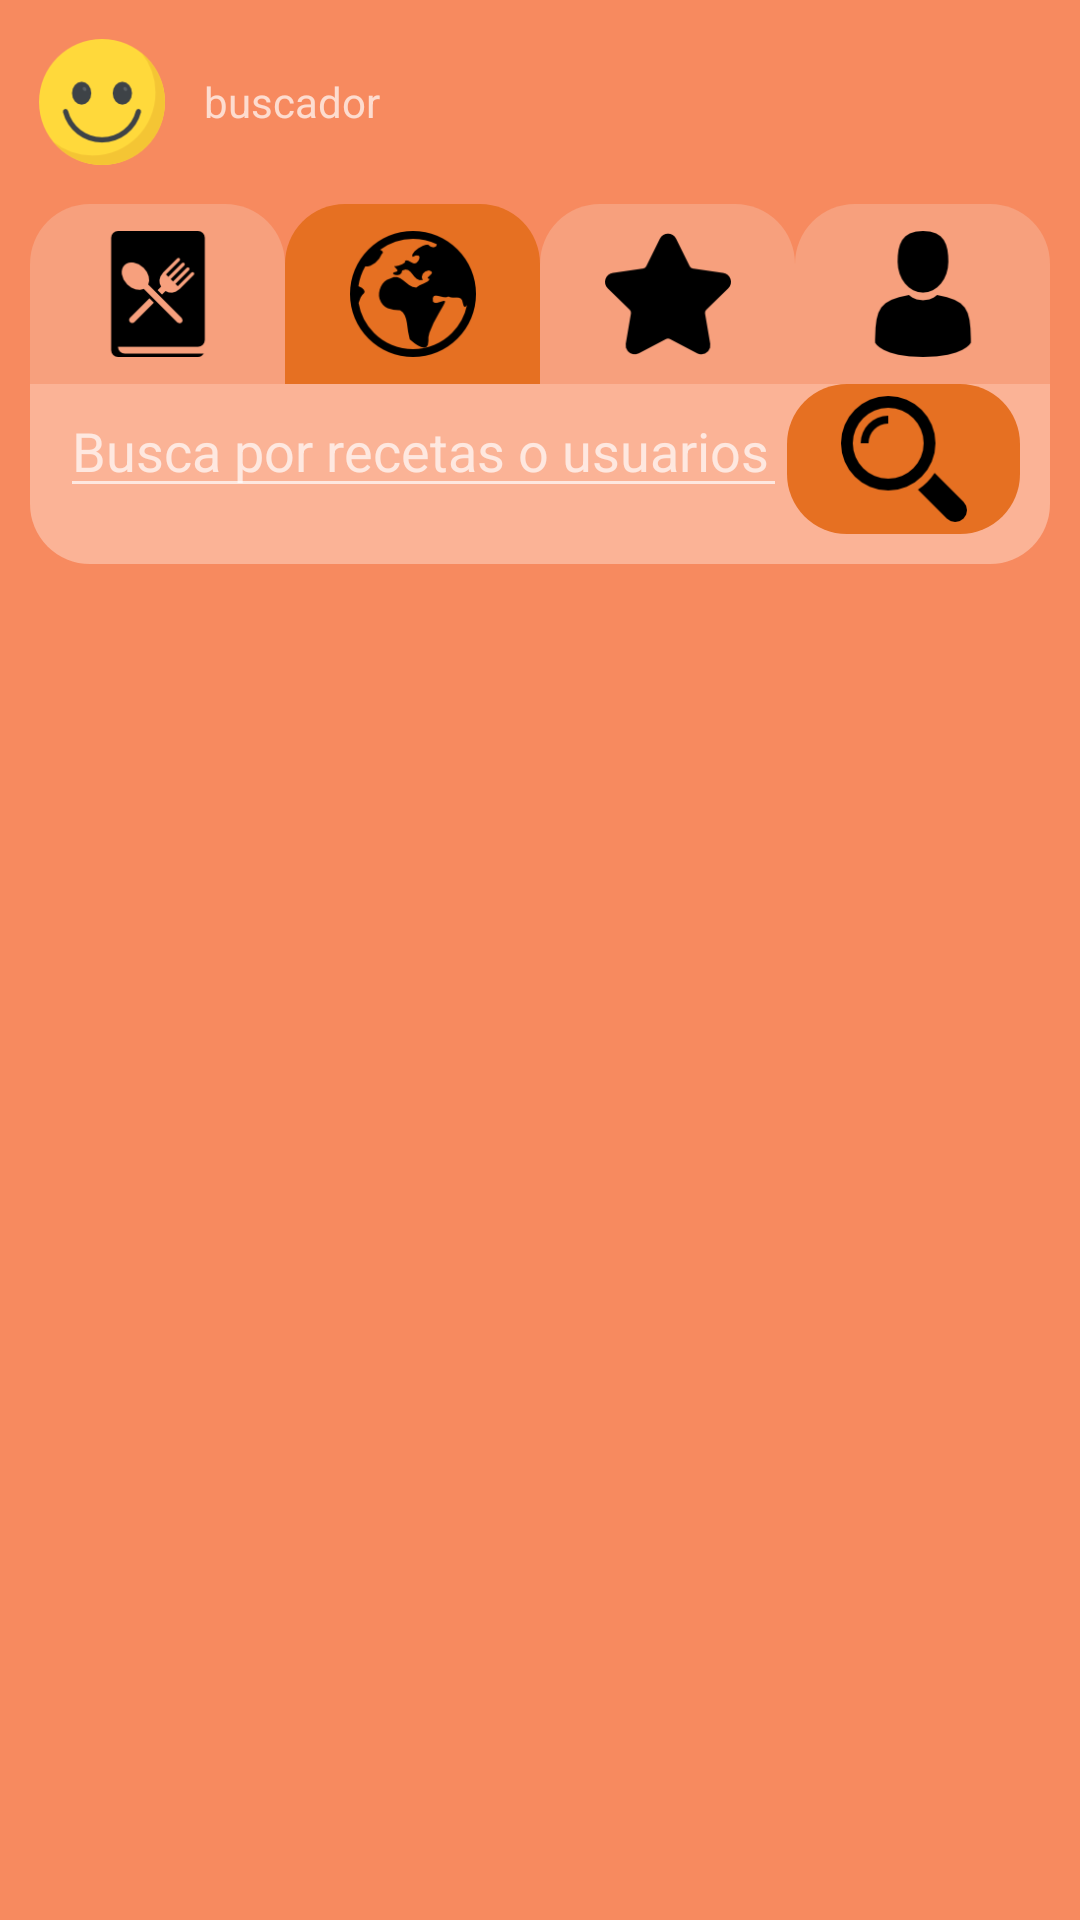

Write the Android layout XML for this screen, with the resource values it uses.
<!-- AndroidManifest.xml: application theme Theme.AppCompat.NoActionBar -->
<!-- res/layout/activity_buscador.xml -->
<?xml version="1.0" encoding="utf-8"?>
<LinearLayout xmlns:android="http://schemas.android.com/apk/res/android"
    xmlns:app="http://schemas.android.com/apk/res-auto"
    xmlns:tools="http://schemas.android.com/tools"
    android:layout_width="match_parent"
    android:layout_height="match_parent"
    android:background="@color/colorfondo"
    android:orientation="vertical"
    tools:context="com.example.didact.sharecetasalpha.BuscadorActivity">
    <LinearLayout
        android:layout_width="match_parent"
        android:layout_height="wrap_content"
        android:orientation="horizontal">

        <ImageView
            android:id="@+id/imageView"
            android:layout_margin="@dimen/d10"
            android:layout_width="wrap_content"
            android:layout_height="wrap_content"

            app:srcCompat="@mipmap/ic_usuario" />

        <TextView
            android:id="@+id/tvUsuarioBuscador"
            android:layout_width="wrap_content"
            android:layout_height="wrap_content"
            android:layout_gravity="center_vertical"
            android:text="buscador" />
    </LinearLayout>

    <LinearLayout
        android:layout_width="match_parent"
        android:layout_height="wrap_content"
        android:layout_marginRight="@dimen/d10"
        android:layout_marginLeft="@dimen/d10"
        android:orientation="horizontal">

        <ImageButton
            android:id="@+id/btnRecetasBuscador"
            android:layout_width="wrap_content"
            android:layout_height="wrap_content"
            android:layout_weight="1"
            style="@style/boton2"
            android:onClick="clickRecetasBus"
            app:srcCompat="@mipmap/ic_recetas" />

        <ImageButton
            android:id="@+id/btnBuscadorBuscador"
            android:layout_width="wrap_content"
            android:layout_height="wrap_content"
            android:layout_weight="1"
            style="@style/boton"
            android:onClick="clickBuscadorBus"
            app:srcCompat="@mipmap/ic_buscador" />

        <ImageButton
            android:id="@+id/btnFavoritoBuscador"
            android:layout_width="wrap_content"
            android:layout_height="wrap_content"
            android:layout_weight="1"
            style="@style/boton2"
            android:onClick="clickFavoritosBus"
            app:srcCompat="@mipmap/ic_favorito" />

        <ImageButton
            android:id="@+id/btnConfiguracionBuscador"
            android:layout_width="wrap_content"
            android:layout_height="wrap_content"
            android:layout_weight="1"
            style="@style/boton2"
            android:onClick="clickConfiguracionBus"
            app:srcCompat="@mipmap/ic_configuracion" />
    </LinearLayout>

    <LinearLayout
        android:layout_width="match_parent"
        android:layout_height="wrap_content"
        style="@style/layout"
        android:orientation="vertical">

        <LinearLayout
            android:layout_width="match_parent"
            android:layout_height="match_parent"
            android:orientation="horizontal">

            <EditText
                android:id="@+id/etBuscador"
                android:layout_width="wrap_content"
                android:layout_height="wrap_content"
                android:layout_weight="1"
                android:ems="10"
                android:inputType="textPersonName"
                android:hint="Busca por recetas o usuarios" />


            <ImageButton
                android:id="@+id/imageButton6"
                android:layout_width="@dimen/d45"
                android:layout_height="@dimen/d50"
                style="@style/botoninicio"
                android:onClick="cargarBusquedaFirebase"
                android:layout_weight="1"
                app:srcCompat="@mipmap/ic_lupa" />
        </LinearLayout>

        <ListView
            android:id="@+id/lvBuscador"
            android:layout_width="match_parent"
            android:layout_height="match_parent" />
    </LinearLayout>

</LinearLayout>
<!-- resources referenced by this layout -->
<resources>
  <color name="colorfondo">#F78A5F</color>
  <dimen name="d10">10dp</dimen>
  <dimen name="d45">45dp</dimen>
  <dimen name="d50">50dp</dimen>
  <!-- mipmap ic_buscador: png bitmap (mipmap-hdpi, 1652 bytes) -->
  <!-- mipmap ic_favorito: png bitmap (mipmap-hdpi, 839 bytes) -->
  <!-- mipmap ic_lupa: png bitmap (mipmap-hdpi, 938 bytes) -->
  <!-- mipmap ic_recetas: png bitmap (mipmap-hdpi, 809 bytes) -->
  <!-- mipmap ic_usuario: png bitmap (mipmap-hdpi, 2073 bytes) -->
  <style name="boton">
          <item name="android:background">@drawable/figuraboton</item>
      </style>
  <style name="boton2">
          <item name="android:background">@drawable/figuraboton2</item>
      </style>
  <style name="botoninicio">
          <item name="android:background">@drawable/figurabotoninicio</item>
      </style>
  <style name="layout">
          <item name="android:background">@drawable/figuralayout</item>
          <item name="android:layout_marginBottom">10dp</item>
          <item name="android:layout_marginLeft">10dp</item>
          <item name="android:layout_marginRight">10dp</item>
          <item name="android:paddingBottom">10dp</item>
          <item name="android:paddingLeft">10dp</item>
          <item name="android:paddingRight">10dp</item>
      </style>
  <!-- drawable figuraboton (drawable) -->
  <?xml version="1.0" encoding="utf-8"?>
  <shape xmlns:android="http://schemas.android.com/apk/res/android" android:shape="rectangle" >
      <corners
          android:topLeftRadius="20dp"
          android:topRightRadius="20dp"
          android:bottomLeftRadius="0dp"
          android:bottomRightRadius="0dp"
          />
      <solid
          android:color="@color/colorboton"
          />
      <padding
          android:left="0dp"
          android:top="0dp"
          android:right="0dp"
          android:bottom="0dp"
          />
      <size
          android:width="270dp"
          android:height="60dp"
          />
  </shape>
  <!-- drawable figuraboton2 (drawable) -->
  <?xml version="1.0" encoding="utf-8"?>
  <shape xmlns:android="http://schemas.android.com/apk/res/android" android:shape="rectangle" >
      <corners
          android:topLeftRadius="20dp"
          android:topRightRadius="20dp"
          android:bottomLeftRadius="0dp"
          android:bottomRightRadius="0dp"
          />
      <solid
          android:color="@color/colorbotonpestana"
          />
      <padding
          android:left="0dp"
          android:top="0dp"
          android:right="0dp"
          android:bottom="0dp"
          />
      <size
          android:width="270dp"
          android:height="60dp"
          />
  </shape>
  <!-- drawable figurabotoninicio (drawable) -->
  <?xml version="1.0" encoding="utf-8"?>
  <shape xmlns:android="http://schemas.android.com/apk/res/android" android:shape="rectangle" >
      <corners
          android:topLeftRadius="20dp"
          android:topRightRadius="20dp"
          android:bottomLeftRadius="20dp"
          android:bottomRightRadius="20dp"
          />
      <solid
          android:color="@color/colorboton"
          />
      <margin
          android:left="10dp"
          android:right="10dp"
          />
      <padding
          android:left="0dp"
          android:top="0dp"
          android:right="0dp"
          android:bottom="0dp"
          />
      <size
          android:width="270dp"
          android:height="60dp"
          />
  </shape>
  <!-- drawable figuralayout (drawable) -->
  <?xml version="1.0" encoding="utf-8"?>
  <shape xmlns:android="http://schemas.android.com/apk/res/android" android:shape="rectangle" >
      <corners
          android:topLeftRadius="0dp"
          android:topRightRadius="0dp"
          android:bottomLeftRadius="20dp"
          android:bottomRightRadius="20dp"
          />
      <solid
          android:color="@color/colorlayout"
          />
      <padding
          android:left="0dp"
          android:top="0dp"
          android:right="0dp"
          android:bottom="0dp"
          />
  
  </shape>
  <color name="colorboton">#E67022</color>
  <color name="colorbotonpestana">#F7A07D</color>
  <color name="colorlayout">#FBB396</color>
</resources>
